Photos from the image-classification dataset "House" in the GitHub repository BrunoDalI/IA_CNN. Its 3 classes are: cozinha, quarto, sala.

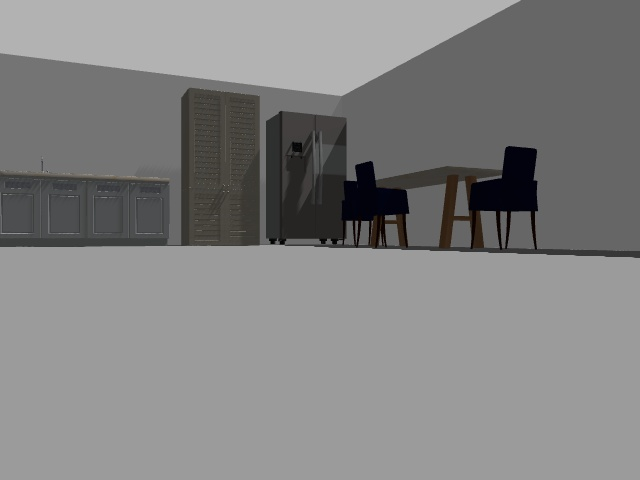
Label: cozinha

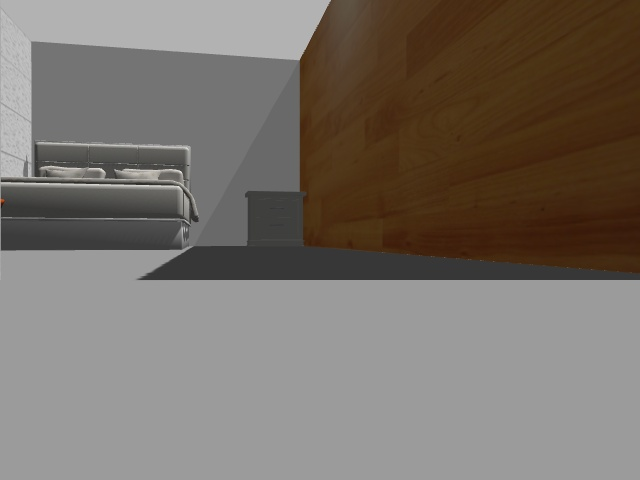
Label: quarto

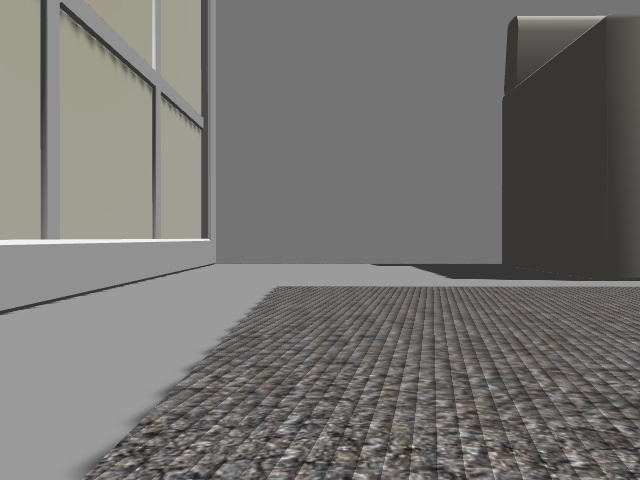
Label: sala

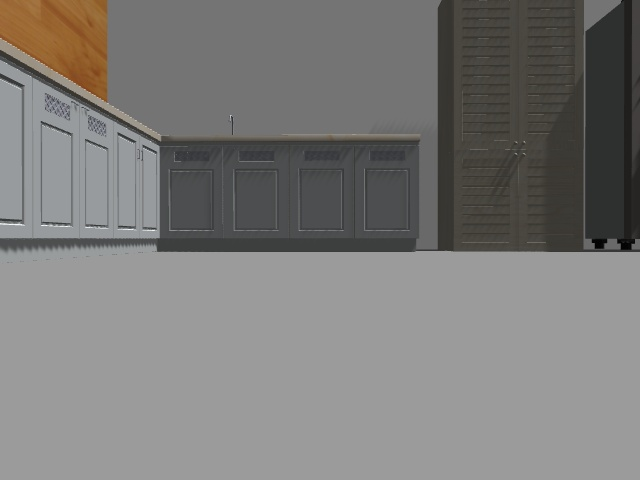
Label: cozinha

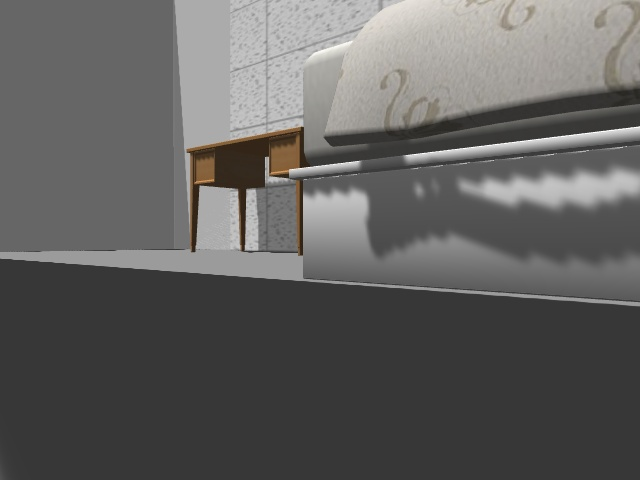
Label: quarto

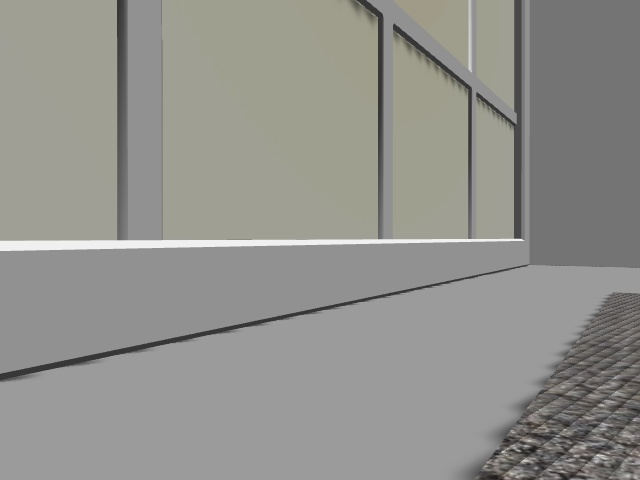
Label: sala
